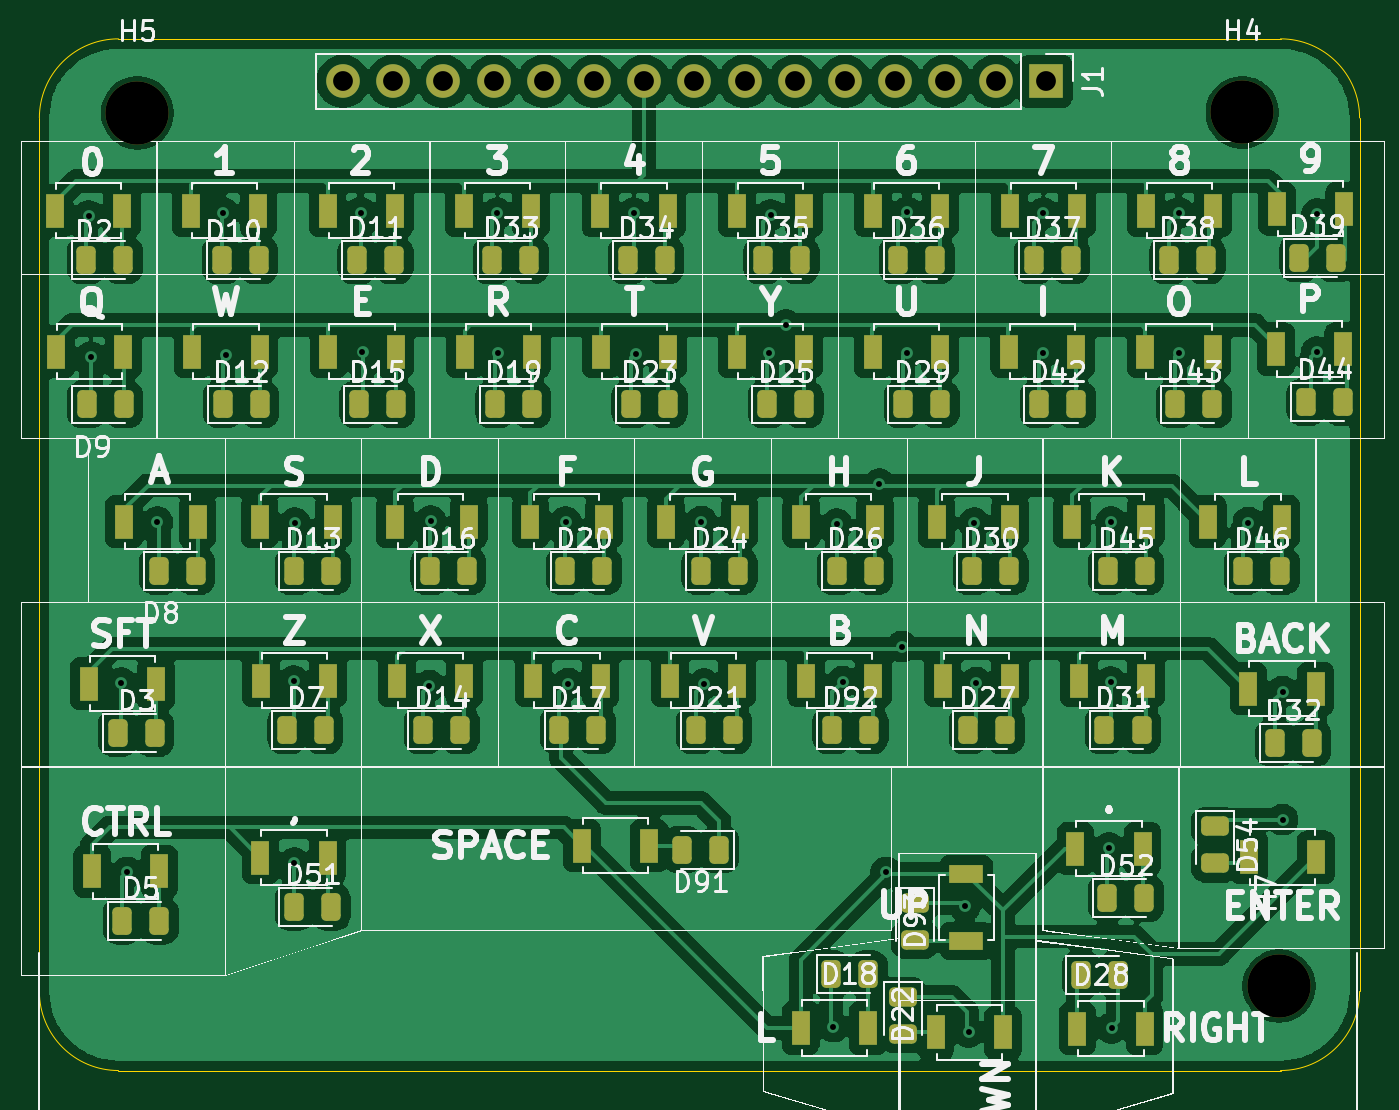
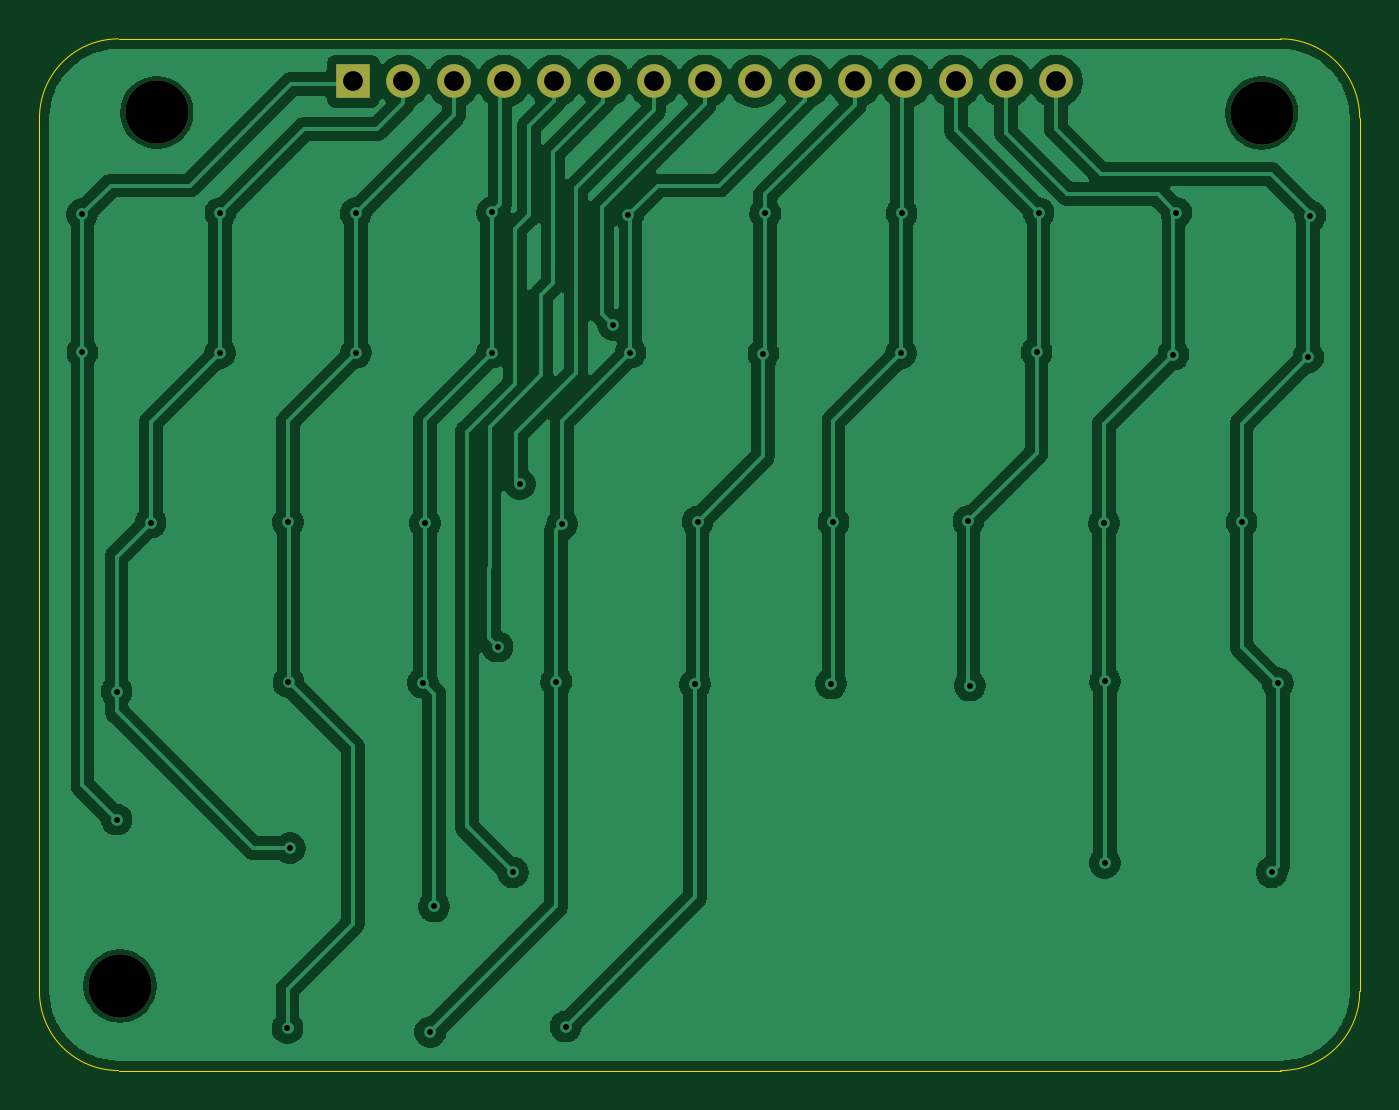
Circuit board: 11 layer files. Board 66.8 x 52.2 mm.
- bottom_copper: Cooee_keyboard_68mm-B_Cu.gbr (107518 bytes)
- bottom_mask: Cooee_keyboard_68mm-B_Mask.gbr (1067 bytes)
- paste: Cooee_keyboard_68mm-B_Paste.gbr (462 bytes)
- bottom_silk: Cooee_keyboard_68mm-B_Silkscreen.gbr (463 bytes)
- outline: Cooee_keyboard_68mm-Edge_Cuts.gbr (1002 bytes)
- top_copper: Cooee_keyboard_68mm-F_Cu.gbr (330819 bytes)
- top_mask: Cooee_keyboard_68mm-F_Mask.gbr (8808 bytes)
- paste: Cooee_keyboard_68mm-F_Paste.gbr (8178 bytes)
- top_silk: Cooee_keyboard_68mm-F_Silkscreen.gbr (154720 bytes)
- drill: Cooee_keyboard_68mm-NPTH.drl (378 bytes)
- drill: Cooee_keyboard_68mm-PTH.drl (1413 bytes)

=== bottom_copper: Cooee_keyboard_68mm-B_Cu.gbr (107518 bytes, source omitted) ===
=== bottom_mask: Cooee_keyboard_68mm-B_Mask.gbr ===
%TF.GenerationSoftware,KiCad,Pcbnew,9.0.6*%
%TF.CreationDate,2026-01-16T18:31:21+11:00*%
%TF.ProjectId,Cooee_keyboard_68mm,436f6f65-655f-46b6-9579-626f6172645f,rev?*%
%TF.SameCoordinates,Original*%
%TF.FileFunction,Soldermask,Bot*%
%TF.FilePolarity,Negative*%
%FSLAX46Y46*%
G04 Gerber Fmt 4.6, Leading zero omitted, Abs format (unit mm)*
G04 Created by KiCad (PCBNEW 9.0.6) date 2026-01-16 18:31:21*
%MOMM*%
%LPD*%
G01*
G04 APERTURE LIST*
%ADD10R,1.700000X1.700000*%
%ADD11C,1.700000*%
%ADD12C,3.200000*%
G04 APERTURE END LIST*
D10*
%TO.C,J1*%
X167725000Y-73200000D03*
D11*
X165185000Y-73200000D03*
X162645001Y-73200000D03*
X160105000Y-73200000D03*
X157565000Y-73200000D03*
X155025000Y-73200000D03*
X152485000Y-73200000D03*
X149944999Y-73200000D03*
X147405000Y-73200000D03*
X144865000Y-73200000D03*
X142325000Y-73200000D03*
X139785001Y-73200000D03*
X137245000Y-73200000D03*
X134705000Y-73200000D03*
X132165000Y-73200000D03*
%TD*%
D12*
%TO.C,H5*%
X121760000Y-74800000D03*
%TD*%
%TO.C,H4*%
X177660000Y-74775000D03*
%TD*%
%TO.C,H7*%
X179525000Y-118975000D03*
%TD*%
M02*

=== paste: Cooee_keyboard_68mm-B_Paste.gbr ===
%TF.GenerationSoftware,KiCad,Pcbnew,9.0.6*%
%TF.CreationDate,2026-01-16T18:31:21+11:00*%
%TF.ProjectId,Cooee_keyboard_68mm,436f6f65-655f-46b6-9579-626f6172645f,rev?*%
%TF.SameCoordinates,Original*%
%TF.FileFunction,Paste,Bot*%
%TF.FilePolarity,Positive*%
%FSLAX46Y46*%
G04 Gerber Fmt 4.6, Leading zero omitted, Abs format (unit mm)*
G04 Created by KiCad (PCBNEW 9.0.6) date 2026-01-16 18:31:21*
%MOMM*%
%LPD*%
G01*
G04 APERTURE LIST*
G04 APERTURE END LIST*
M02*

=== bottom_silk: Cooee_keyboard_68mm-B_Silkscreen.gbr ===
%TF.GenerationSoftware,KiCad,Pcbnew,9.0.6*%
%TF.CreationDate,2026-01-16T18:31:21+11:00*%
%TF.ProjectId,Cooee_keyboard_68mm,436f6f65-655f-46b6-9579-626f6172645f,rev?*%
%TF.SameCoordinates,Original*%
%TF.FileFunction,Legend,Bot*%
%TF.FilePolarity,Positive*%
%FSLAX46Y46*%
G04 Gerber Fmt 4.6, Leading zero omitted, Abs format (unit mm)*
G04 Created by KiCad (PCBNEW 9.0.6) date 2026-01-16 18:31:21*
%MOMM*%
%LPD*%
G01*
G04 APERTURE LIST*
G04 APERTURE END LIST*
M02*

=== outline: Cooee_keyboard_68mm-Edge_Cuts.gbr ===
%TF.GenerationSoftware,KiCad,Pcbnew,9.0.6*%
%TF.CreationDate,2026-01-16T18:31:21+11:00*%
%TF.ProjectId,Cooee_keyboard_68mm,436f6f65-655f-46b6-9579-626f6172645f,rev?*%
%TF.SameCoordinates,Original*%
%TF.FileFunction,Profile,NP*%
%FSLAX46Y46*%
G04 Gerber Fmt 4.6, Leading zero omitted, Abs format (unit mm)*
G04 Created by KiCad (PCBNEW 9.0.6) date 2026-01-16 18:31:21*
%MOMM*%
%LPD*%
G01*
G04 APERTURE LIST*
%TA.AperFunction,Profile*%
%ADD10C,0.050000*%
%TD*%
G04 APERTURE END LIST*
D10*
X179600000Y-123250000D02*
X120800000Y-123250000D01*
X116800000Y-119250000D02*
X116800000Y-75050000D01*
X116800000Y-75050000D02*
G75*
G02*
X120800000Y-71050000I4000000J0D01*
G01*
X183600000Y-119250000D02*
G75*
G02*
X179600000Y-123250000I-4000000J0D01*
G01*
X120800000Y-71050000D02*
X179600000Y-71050000D01*
X179600000Y-71050000D02*
G75*
G02*
X183600000Y-75050000I0J-4000000D01*
G01*
X183600000Y-75050000D02*
X183600000Y-119250000D01*
X120800000Y-123250000D02*
G75*
G02*
X116800000Y-119250000I0J4000000D01*
G01*
M02*

=== top_copper: Cooee_keyboard_68mm-F_Cu.gbr (330819 bytes, source omitted) ===
=== top_mask: Cooee_keyboard_68mm-F_Mask.gbr (8808 bytes, source omitted) ===
=== paste: Cooee_keyboard_68mm-F_Paste.gbr (8178 bytes, source omitted) ===
=== top_silk: Cooee_keyboard_68mm-F_Silkscreen.gbr (154720 bytes, source omitted) ===
=== drill: Cooee_keyboard_68mm-NPTH.drl ===
M48
; DRILL file {KiCad 9.0.6} date 2026-01-16T18:31:20+1100
; FORMAT={-:-/ absolute / inch / decimal}
; #@! TF.CreationDate,2026-01-16T18:31:20+11:00
; #@! TF.GenerationSoftware,Kicad,Pcbnew,9.0.6
; #@! TF.FileFunction,NonPlated,1,2,NPTH
FMAT,2
INCH
; #@! TA.AperFunction,NonPlated,NPTH,ComponentDrill
T1C0.1260
%
G90
G05
T1
X4.7937Y-2.9449
X6.9945Y-2.9439
X7.0679Y-4.6841
M30

=== drill: Cooee_keyboard_68mm-PTH.drl ===
M48
; DRILL file {KiCad 9.0.6} date 2026-01-16T18:31:20+1100
; FORMAT={-:-/ absolute / inch / decimal}
; #@! TF.CreationDate,2026-01-16T18:31:20+11:00
; #@! TF.GenerationSoftware,Kicad,Pcbnew,9.0.6
; #@! TF.FileFunction,Plated,1,2,PTH
FMAT,2
INCH
; #@! TA.AperFunction,Plated,PTH,ViaDrill
T1C0.0118
; #@! TA.AperFunction,Plated,PTH,ComponentDrill
T2C0.0394
%
G90
G05
T1
X4.6969Y-3.1496
X4.7008Y-3.4311
X4.7618Y-4.0807
X4.7736Y-4.4577
X4.8337Y-3.7598
X4.9636Y-3.1437
X4.9695Y-3.4262
X5.1053Y-4.0768
X5.1063Y-4.439
X5.1073Y-3.7618
X5.2382Y-3.1437
X5.2421Y-3.4213
X5.375Y-4.0856
X5.378Y-3.7579
X5.5108Y-3.1447
X5.5118Y-3.4232
X5.6467Y-3.7598
X5.6516Y-4.0817
X5.7825Y-3.1447
X5.7864Y-3.4242
X5.9173Y-3.7589
X5.9222Y-4.0827
X6.0512Y-3.4222
X6.0551Y-3.1476
X6.0856Y-3.3671
X6.1801Y-4.7648
X6.187Y-3.7638
X6.1988Y-4.0778
X6.2717Y-3.6841
X6.2854Y-4.4577
X6.3159Y-4.0079
X6.3268Y-3.1427
X6.3268Y-3.4222
X6.4419Y-4.5256
X6.4498Y-4.7756
X6.4606Y-3.7618
X6.4646Y-4.0797
X6.5974Y-3.4222
X6.5984Y-3.1447
X6.7293Y-4.4094
X6.7323Y-4.0787
X6.7333Y-3.7598
X6.7343Y-4.7677
X6.8681Y-3.1437
X6.8691Y-3.4232
X7.0069Y-3.7608
X7.0748Y-4.0974
X7.0748Y-4.3524
X7.1427Y-3.4213
X7.1437Y-3.1467
T2
X5.2033Y-2.8819
X5.3033Y-2.8819
X5.4033Y-2.8819
X5.5033Y-2.8819
X5.6033Y-2.8819
X5.7033Y-2.8819
X5.8033Y-2.8819
X5.9033Y-2.8819
X6.0033Y-2.8819
X6.1033Y-2.8819
X6.2033Y-2.8819
X6.3033Y-2.8819
X6.4033Y-2.8819
X6.5033Y-2.8819
X6.6033Y-2.8819
M30
